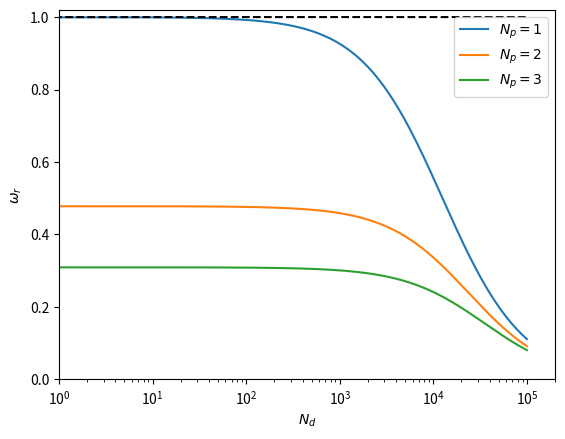

Generate this figure with matplotlib: (Note: this script raises an exception after producing the figure.)
from __future__ import division, print_function
import numpy as np
from numpy import linalg as LA
import matplotlib.pyplot as plt
from scipy.integrate import odeint
from numpy import arange
import time
from sympy import *
from sympy import Matrix

##############################################################################################
# main
###############################################################################################
def main():
    plot_freq_ratio_with_Nd(eps=1.0, save_fig=True)

###############################################################################################
# Plot Frequency ratio vs number of decoys
###############################################################################################

def plot_freq_ratio_with_Nd(eps=10.1,save_fig=True):
    Gamma = 40.0
    Nd_all = np.linspace(0, 10**5, 10000)
    Np_all = np.array([1.0, 2.0, 3.0])
    kappa = 800
    for Np in Np_all:
        omega_ratio_all = []
        for Nd in Nd_all:
            omega = freq_ratio(Np = Np, Nd=Nd, beta=Gamma,eps=eps, kappa=kappa)
            omega_ratio_all.append(omega)
        label = r"$N_p =%d$" % Np
        plt.plot(Nd_all, omega_ratio_all, label=label)
        plt.legend(loc="upper right")
    plt.xlabel(r"$N_d$")
    plt.ylabel(r"$\omega_r$")
    omega_ratio_ref = np.linspace(1,10**6, 10000) * 0.0 + 1.0
    plt.plot(Nd_all, omega_ratio_ref, '--k')
    plt.xlim(10**0, 2*10**5)
    plt.ylim(0.0, 1.02)
    plt.xscale("log")
    if save_fig:
        figname = "Freq_ratio_vs_decoys_Gamma_%1.1f_kappa_%1.1f_eps_%1.1f" % (Gamma, kappa, eps)
        figname = figname.replace(".", "_")
        figname = figname + ".pdf"
        save_dirname1 = "../Plots/"
        plt.savefig(save_dirname1 + figname)
        print("saved:", save_dirname1+figname)
    plt.show()

###############################################################################################
# Compute frequency ratio for  the repressilator
###############################################################################################
def freq_ratio(Np = 10.0, Nd = 100.0, beta = 10.0, eps = 10.0, kappa = 10.0):
    Np_r = Np*10**-2
    Nd_r = Nd*10**-2

    # kappa =  r_2 #alpha * sigma / (gamma_p * gamma_m)
    r_1 = 1.0
    r_2 = eps
    # solving equilibrium equation x + x^3 = kappa*N_p_r
    coeffs = [1.0, 0.0, 1.0, -kappa * Np_r]

    sols = np.roots(coeffs)
    bool_sols = np.isreal(sols)
    for i in range(3):
        if bool_sols[i]:
            des_sol = sols[i]
            break

    steady_x_real = des_sol.real
    p_x_steady = 1.0 + 4.0 * r_1 * steady_x_real + 4.0 * Np_r * steady_x_real / (
            1 + steady_x_real ** 2) ** 2 + 4.0 * Nd_r * r_2*steady_x_real / (
                         1 + r_2* steady_x_real ** 2) ** 2
    # solving equilibrium equation x + x^3 = kappa*N_p_r
    Np_r_ref = 1.0*10**-2
    coeffs0 = [1.0, 0.0, 1.0, -kappa * Np_r_ref]
    sols0 = np.roots(coeffs0)
    bool_sols0 = np.isreal(sols0)
    for i in range(3):
        if bool_sols0[i]:
            des_sol0 = sols0[i]
            break
    steady_x_real0 = des_sol0.real
    p_x_steady0 = 1.0 + 4.0 * r_1 * steady_x_real0 + 4.0 * Np_r * steady_x_real0 / (
            1 + steady_x_real0 ** 2) ** 2
    omega_r =  (beta+p_x_steady0)/(beta+p_x_steady)/Np_r*10**-2
    return omega_r

###############################################################################################
# Compute frequency of the repressilator
###############################################################################################
def repressilator_freq(Nd_r=0.0, beta = 10.0, eps = 1.0):

    r = 1.0
    Np_r = 1.0
    kappa = 500.0

    # solving equilibrium equation x + x^3 = kappa*N_p_r
    coeffs = [1.0, 0.0, 1.0, -kappa*Np_r]

    sols = np.roots(coeffs)
    bool_sols = np.isreal(sols)
    for i in range(3):
        if bool_sols[i]:
            des_sol = sols[i]
            break
    steady_x_real = des_sol.real
    p_x_steady = 1.0 + 4.0 * r * steady_x_real + 4.0 * Np_r * steady_x_real / (
                1 + steady_x_real ** 2) ** 2 + 4.0 * Nd_r*eps*steady_x_real / (
                             1 + eps* steady_x_real ** 2) ** 2

    omega = sqrt(3) * steady_x_real ** 3 / (kappa * Np_r) *beta / (beta + p_x_steady)
    return omega
###############################################################################################
#  Execute main()
###############################################################################################

if __name__ == "__main__":
    main()
